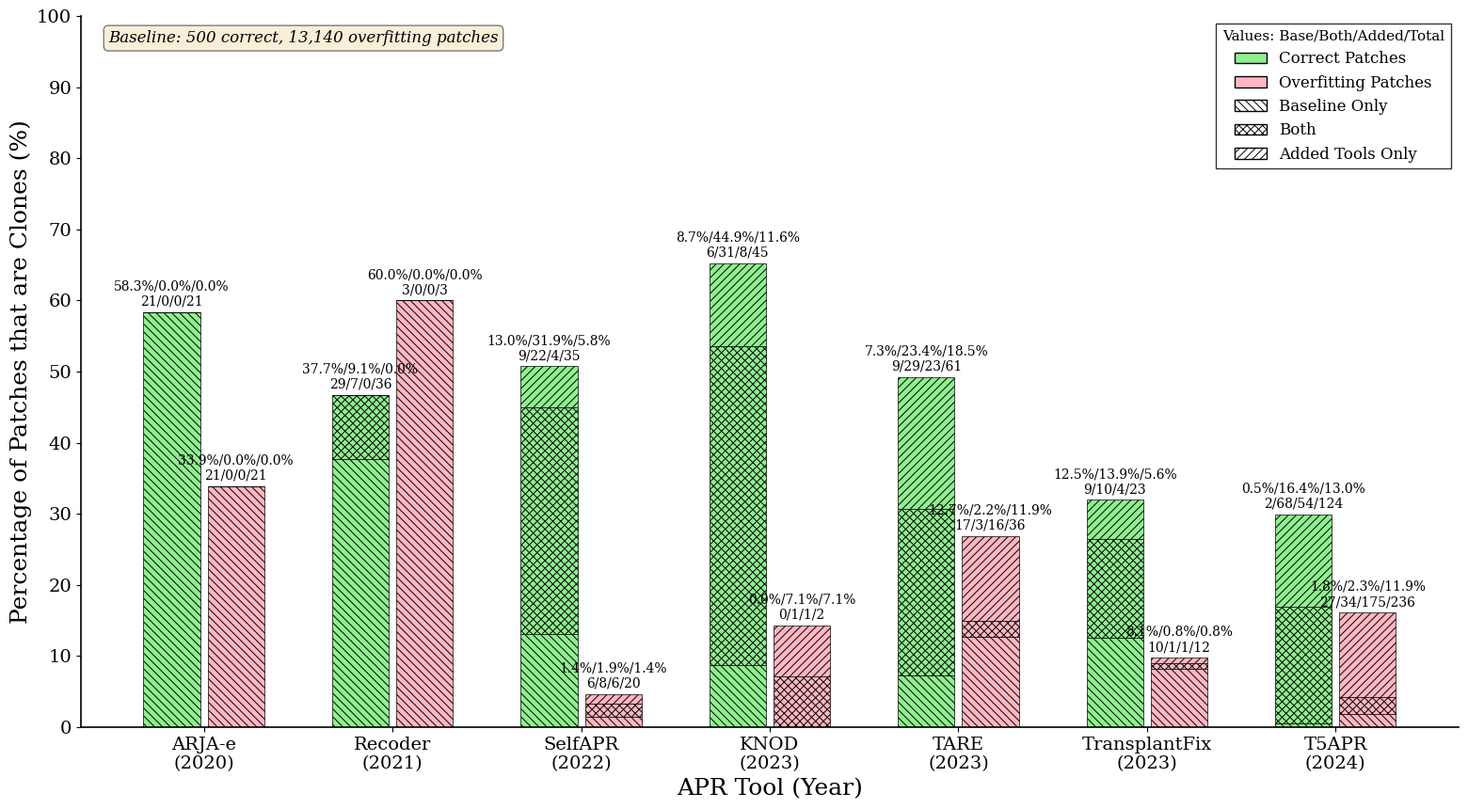

This figure's Python source:
import matplotlib.pyplot as plt
import numpy as np
import matplotlib.patches as mpatches
import os

# Create output directory
os.makedirs('rq4', exist_ok=True)

# Set up the figure with academic styling
plt.rcParams['font.family'] = 'serif'
plt.rcParams['font.size'] = 20
plt.rcParams['axes.linewidth'] = 1.2
plt.rcParams['hatch.linewidth'] = 0.7

# Data from your results
# Baseline = 500 correct, 13140 overfitting

tools = ['ARJA-e\n(2020)', 'Recoder\n(2021)', 'SelfAPR\n(2022)', 'KNOD\n(2023)', 'TARE\n(2023)', 'TransplantFix\n(2023)', 'T5APR\n(2024)']

# Total patches
correct_total = [36, 77, 69, 69, 124, 72, 415]
overfitting_total = [62, 5, 428, 14, 134, 123, 1466]

# Breakdown: Baseline only, Both, Added only
correct_baseline = [21, 29, 9, 6, 9, 9, 2]
correct_both = [0, 7, 22, 31, 29, 10, 68]
correct_added = [0, 0, 4, 8, 23, 4, 54]

# Overfitting
overfitting_baseline = [21, 3, 6, 0, 17, 10, 27]
overfitting_both = [0, 0, 8, 1, 3, 1, 34]
overfitting_added = [0, 0, 6, 1, 16, 1, 175]

# Calculate percentages
def calc_pct(val, total):
    return 100 * val / total if total > 0 else 0

correct_baseline_pct = [calc_pct(v, t) for v, t in zip(correct_baseline, correct_total)]
correct_both_pct = [calc_pct(v, t) for v, t in zip(correct_both, correct_total)]
correct_added_pct = [calc_pct(v, t) for v, t in zip(correct_added, correct_total)]

overfitting_baseline_pct = [calc_pct(v, t) for v, t in zip(overfitting_baseline, overfitting_total)]
overfitting_both_pct = [calc_pct(v, t) for v, t in zip(overfitting_both, overfitting_total)]
overfitting_added_pct = [calc_pct(v, t) for v, t in zip(overfitting_added, overfitting_total)]

# Colors
baby_green = '#90EE90'
baby_red = '#FFB6C1'

# Create figure - adjusted for more tools
fig, ax = plt.subplots(figsize=(16, 9))

x = np.arange(len(tools))
width = 0.30
gap = 0.04

# Stacked bars for CORRECT patches
# Bottom: Baseline only (backslash hatch)
bars1_base = ax.bar(x - width/2 - gap/2, correct_baseline_pct, width,
                    color=baby_green, edgecolor='black', linewidth=0.5,
                    hatch='\\\\\\\\')
# Middle: Both (cross-hatch)
bars1_both = ax.bar(x - width/2 - gap/2, correct_both_pct, width,
                    bottom=correct_baseline_pct,
                    color=baby_green, edgecolor='black', linewidth=0.5,
                    hatch='xxxx')
# Top: Added only (forward-slash hatch)
bars1_added = ax.bar(x - width/2 - gap/2, correct_added_pct, width,
                     bottom=[b + m for b, m in zip(correct_baseline_pct, correct_both_pct)],
                     color=baby_green, edgecolor='black', linewidth=0.5,
                     hatch='////')

# Stacked bars for OVERFITTING patches
bars2_base = ax.bar(x + width/2 + gap/2, overfitting_baseline_pct, width,
                    color=baby_red, edgecolor='black', linewidth=0.5,
                    hatch='\\\\\\\\')
bars2_both = ax.bar(x + width/2 + gap/2, overfitting_both_pct, width,
                    bottom=overfitting_baseline_pct,
                    color=baby_red, edgecolor='black', linewidth=0.5,
                    hatch='xxxx')
bars2_added = ax.bar(x + width/2 + gap/2, overfitting_added_pct, width,
                     bottom=[b + m for b, m in zip(overfitting_baseline_pct, overfitting_both_pct)],
                     color=baby_red, edgecolor='black', linewidth=0.5,
                     hatch='////')

# Customize the plot
ax.set_ylabel('Percentage of Patches that are Clones (%)', fontsize=18)
ax.set_xlabel('APR Tool (Year)', fontsize=18)
ax.set_xticks(x)
ax.set_xticklabels(tools, fontsize=14)
ax.set_ylim(0, 100)
ax.set_yticks(np.arange(0, 101, 10))
ax.tick_params(axis='y', labelsize=14)

# Remove top and right spines
ax.spines['top'].set_visible(False)
ax.spines['right'].set_visible(False)

# Create custom legend
green_patch = mpatches.Patch(facecolor=baby_green, edgecolor='black', label='Correct Patches')
red_patch = mpatches.Patch(facecolor=baby_red, edgecolor='black', label='Overfitting Patches')
baseline_patch = mpatches.Patch(facecolor='white', edgecolor='black', hatch='\\\\\\\\', label='Baseline Only')
both_patch = mpatches.Patch(facecolor='white', edgecolor='black', hatch='xxxx', label='Both')
added_patch = mpatches.Patch(facecolor='white', edgecolor='black', hatch='////', label='Added Tools Only')

ax.legend(handles=[green_patch, red_patch, baseline_patch, both_patch, added_patch],
          loc='upper right', frameon=True, edgecolor='black', fancybox=False,
          fontsize=12, title='Values: Base/Both/Added/Total', title_fontsize=11)

# Add value labels on bars
for i in range(len(tools)):
    # Calculate individual percentages
    c_base_pct = correct_baseline_pct[i]
    c_both_pct = correct_both_pct[i]
    c_added_pct = correct_added_pct[i]
    c_total_pct = c_base_pct + c_both_pct + c_added_pct
    
    o_base_pct = overfitting_baseline_pct[i]
    o_both_pct = overfitting_both_pct[i]
    o_added_pct = overfitting_added_pct[i]
    o_total_pct = o_base_pct + o_both_pct + o_added_pct
    
    # Matched counts
    c_matched = correct_baseline[i] + correct_both[i] + correct_added[i]
    o_matched = overfitting_baseline[i] + overfitting_both[i] + overfitting_added[i]
    
    # Correct patches label - 3 percentages and 4 numbers
    if c_total_pct > 0:
        label = f'{c_base_pct:.1f}%/{c_both_pct:.1f}%/{c_added_pct:.1f}%\n{correct_baseline[i]}/{correct_both[i]}/{correct_added[i]}/{c_matched}'
        ax.annotate(label,
                    xy=(x[i] - width/2 - gap/2, c_total_pct),
                    xytext=(0, 3), textcoords="offset points",
                    ha='center', va='bottom', fontsize=10)
    else:
        # Just show n
        label = f'n={correct_total[i]}'
        ax.annotate(label,
                    xy=(x[i] - width/2 - gap/2, 2),
                    xytext=(0, 0), textcoords="offset points",
                    ha='center', va='bottom', fontsize=10)
    
    # Overfitting patches label - 3 percentages and 4 numbers
    if overfitting_total[i] > 0:
        if o_total_pct > 0:
            label = f'{o_base_pct:.1f}%/{o_both_pct:.1f}%/{o_added_pct:.1f}%\n{overfitting_baseline[i]}/{overfitting_both[i]}/{overfitting_added[i]}/{o_matched}'
            ax.annotate(label,
                        xy=(x[i] + width/2 + gap/2, o_total_pct),
                        xytext=(0, 3), textcoords="offset points",
                        ha='center', va='bottom', fontsize=10)
        else:
            label = f'n={overfitting_total[i]}'
            ax.annotate(label,
                        xy=(x[i] + width/2 + gap/2, 2),
                        xytext=(0, 0), textcoords="offset points",
                        ha='center', va='bottom', fontsize=10)

# Add baseline info as text annotation
ax.text(0.02, 0.98, 'Baseline: 500 correct, 13,140 overfitting patches',
        transform=ax.transAxes, fontsize=12, verticalalignment='top',
        horizontalalignment='left', style='italic',
        bbox=dict(boxstyle='round', facecolor='wheat', alpha=0.5))

# Tight layout
plt.tight_layout()

# Save figure
plt.savefig('rq4/temporal_redundancy.pdf', format='pdf', dpi=300, bbox_inches='tight')
plt.savefig('rq4/temporal_redundancy.png', format='png', dpi=300, bbox_inches='tight')

print("Figure saved successfully!")
print("Saved: rq4/temporal_redundancy.pdf")
print("Saved: rq4/temporal_redundancy.png")

# Print data summary
print("\nData summary:")
print(f"{'Tool':<20} {'Correct':<8} {'Base':<6} {'Both':<6} {'Added':<6} {'Total%':<8}")
for i, tool in enumerate(tools):
    tool_clean = tool.replace('\n', ' ')
    c_total_pct = correct_baseline_pct[i] + correct_both_pct[i] + correct_added_pct[i]
    print(f"{tool_clean:<20} {correct_total[i]:<8} {correct_baseline[i]:<6} {correct_both[i]:<6} {correct_added[i]:<6} {c_total_pct:<8.1f}")

print(f"\n{'Tool':<20} {'Overfit':<8} {'Base':<6} {'Both':<6} {'Added':<6} {'Total%':<8}")
for i, tool in enumerate(tools):
    tool_clean = tool.replace('\n', ' ')
    o_total_pct = overfitting_baseline_pct[i] + overfitting_both_pct[i] + overfitting_added_pct[i]
    print(f"{tool_clean:<20} {overfitting_total[i]:<8} {overfitting_baseline[i]:<6} {overfitting_both[i]:<6} {overfitting_added[i]:<6} {o_total_pct:<8.1f}")
